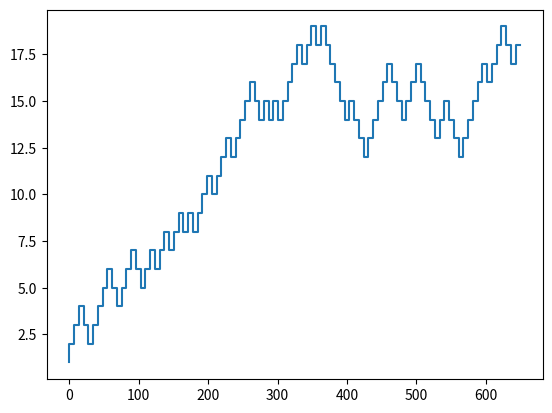

Python code for this plot:
import math as m
import matplotlib.pyplot as plt
import numpy as np
import numpy.random as npr
def naissance_mort_competition(b,d,c,T,k):
    Mk=[1]
    Temps=[0]
    delta_t=npr.exponential(1/((b+d+c*k*Mk[-1])*k*Mk[-1]))
    plus_taux=Mk[-1]*b
    minus_taux=Mk[-1]*(d+c*Mk[-1])
    plus=plus_taux/(plus_taux+minus_taux)
    while Temps[-1]+delta_t<=T:
        Temps.append(Temps[-1]+delta_t)
        jump=npr.rand()#parametre pour la methode monte carlo
        if jump < plus:
            Mk.append(Mk[-1]+1/k)
        else:
            Mk.append(Mk[-1]-1/k)
        if Mk[-1]==0:
            break
        detla_t=npr.exponential(1/((b+d+c*k*Mk[-1])*k*Mk[-1]))
        plus_taux=Mk[-1]*b
        minus_taux=Mk[-1]*(d+c*Mk[-1])
        plus=plus_taux/(plus_taux+minus_taux)
    plt.step(Temps,Mk)

naissance_mort_competition(0.12,0.02,0.005,650,1)
##naissance_mort_competition(0.12,0.02,0.005,450,10)
##naissance_mort_competition(0.12,0.02,0.005,450,100)
##naissance_mort_competition(0.12,0.02,0.005,450,1000)
plt.show()

##import math as m
##import matplotlib.pyplot as plt
##import numpy as np
##import numpy.random as npr
##def naissance_mort_competition(b,d,c,T,M0=1,k):
##    M=[M0]
##    Temps=[0]
##    delta_t=npr.exponential(1/((b+d+c*k*M[-1])*k*M[-1]))
##    plus_taux=M[-1]*b
##    minus_taux=M[-1]*(d+c*M[-1])
##    plus=plus_taux/(plus_taux+minus_taux)
##    while Temps[-1]+delta_t<=T:
##        Temps.append(Temps[-1]+delta_t)
##        jump=npr.rand()#parametre pour la methode monte carlo
##        if jump < plus:
##            M.append(M[-1]+1)
##        else:
##            M.append(M[-1]-1)
##        if M[-1]==0:
##            break
##        detla_t=npr.exponential(1/(b+d+c*M[-1]))
##        plus_taux=M[-1]*b
##        minus_taux=M[-1]*(d+c*M[-1])
##        plus=plus_taux/(plus_taux+minus_taux)
##    plt.step(Temps,M)
##
